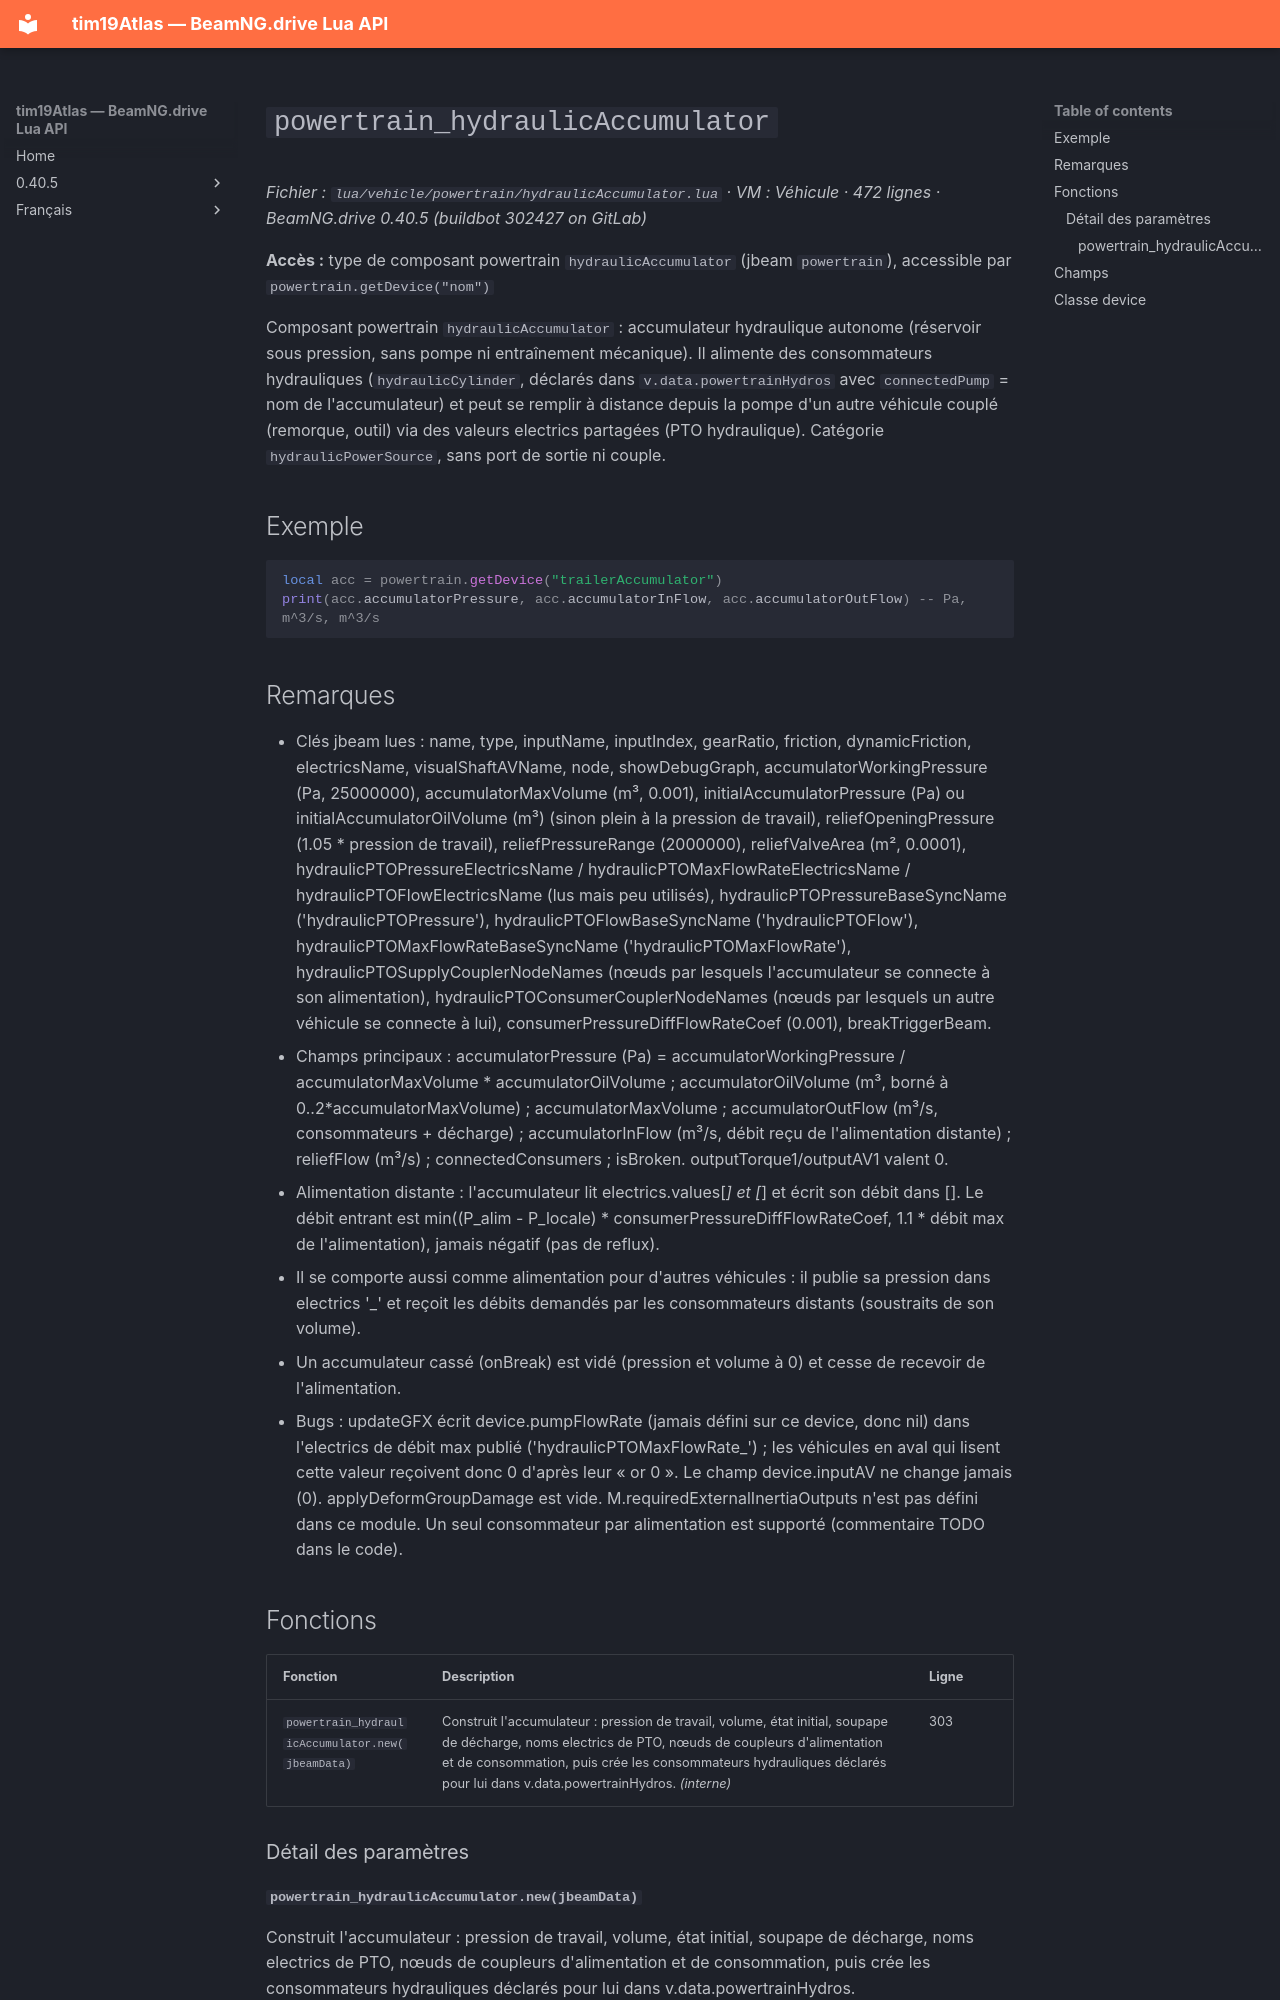

repository: Tim0219800/beamng-lua-atlas · page: fr/0.40.5/vehicle/powertrain/hydraulicAccumulator.html · generator: mkdocs

# `powertrain_hydraulicAccumulator`

*Fichier : `lua/vehicle/powertrain/hydraulicAccumulator.lua` · VM : Véhicule · 472 lignes · BeamNG.drive 0.40.5 (buildbot 302427 on GitLab)*

**Accès :** type de composant powertrain `hydraulicAccumulator` (jbeam `powertrain`), accessible par `powertrain.getDevice("nom")`

Composant powertrain `hydraulicAccumulator` : accumulateur hydraulique autonome (réservoir sous pression, sans pompe ni entraînement mécanique). Il alimente des consommateurs hydrauliques (`hydraulicCylinder`, déclarés dans `v.data.powertrainHydros` avec `connectedPump` = nom de l'accumulateur) et peut se remplir à distance depuis la pompe d'un autre véhicule couplé (remorque, outil) via des valeurs electrics partagées (PTO hydraulique). Catégorie `hydraulicPowerSource`, sans port de sortie ni couple.

## Exemple

```lua
local acc = powertrain.getDevice("trailerAccumulator")
print(acc.accumulatorPressure, acc.accumulatorInFlow, acc.accumulatorOutFlow) -- Pa, m^3/s, m^3/s
```

## Remarques

- Clés jbeam lues : name, type, inputName, inputIndex, gearRatio, friction, dynamicFriction, electricsName, visualShaftAVName, node, showDebugGraph, accumulatorWorkingPressure (Pa, 25000000), accumulatorMaxVolume (m³, 0.001), initialAccumulatorPressure (Pa) ou initialAccumulatorOilVolume (m³) (sinon plein à la pression de travail), reliefOpeningPressure (1.05 * pression de travail), reliefPressureRange (2000000), reliefValveArea (m², 0.0001), hydraulicPTOPressureElectricsName / hydraulicPTOMaxFlowRateElectricsName / hydraulicPTOFlowElectricsName (lus mais peu utilisés), hydraulicPTOPressureBaseSyncName ('hydraulicPTOPressure'), hydraulicPTOFlowBaseSyncName ('hydraulicPTOFlow'), hydraulicPTOMaxFlowRateBaseSyncName ('hydraulicPTOMaxFlowRate'), hydraulicPTOSupplyCouplerNodeNames (nœuds par lesquels l'accumulateur se connecte à son alimentation), hydraulicPTOConsumerCouplerNodeNames (nœuds par lesquels un autre véhicule se connecte à lui), consumerPressureDiffFlowRateCoef (0.001), breakTriggerBeam.
- Champs principaux : accumulatorPressure (Pa) = accumulatorWorkingPressure / accumulatorMaxVolume * accumulatorOilVolume ; accumulatorOilVolume (m³, borné à 0..2*accumulatorMaxVolume) ; accumulatorMaxVolume ; accumulatorOutFlow (m³/s, consommateurs + décharge) ; accumulatorInFlow (m³/s, débit reçu de l'alimentation distante) ; reliefFlow (m³/s) ; connectedConsumers ; isBroken. outputTorque1/outputAV1 valent 0.
- Alimentation distante : l'accumulateur lit electrics.values[<PressureBase>_<idAlimentation>] et [<MaxFlowRateBase>_<idAlimentation>] et écrit son débit dans [<FlowBase>_<idAlimentation>_<monId>]. Le débit entrant est min((P_alim - P_locale) * consumerPressureDiffFlowRateCoef, 1.1 * débit max de l'alimentation), jamais négatif (pas de reflux).
- Il se comporte aussi comme alimentation pour d'autres véhicules : il publie sa pression dans electrics '<PressureBase>_<monId>' et reçoit les débits demandés par les consommateurs distants (soustraits de son volume).
- Un accumulateur cassé (onBreak) est vidé (pression et volume à 0) et cesse de recevoir de l'alimentation.
- Bugs : updateGFX écrit device.pumpFlowRate (jamais défini sur ce device, donc nil) dans l'electrics de débit max publié ('hydraulicPTOMaxFlowRate_<id>') ; les véhicules en aval qui lisent cette valeur reçoivent donc 0 d'après leur « or 0 ». Le champ device.inputAV ne change jamais (0). applyDeformGroupDamage est vide. M.requiredExternalInertiaOutputs n'est pas défini dans ce module. Un seul consommateur par alimentation est supporté (commentaire TODO dans le code).
